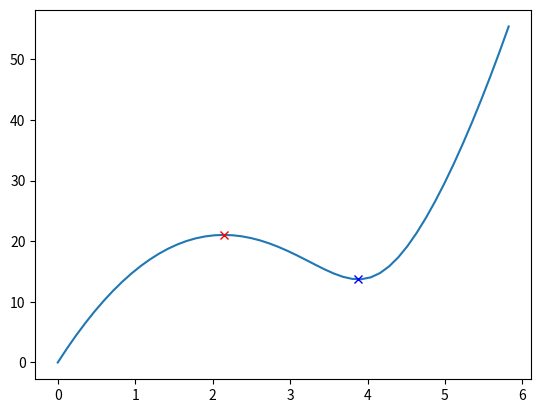

Recreate this plot in Python.
import numpy as np
import matplotlib.pyplot as plt

class freqProjectile():
    def __init__(self, launchAngle, gravity, launchSpeed, launchHeight, freq) -> None:
        self.launchAngle = launchAngle * np.pi/180
        self.g = gravity
        self.u = launchSpeed       
        self.ux, self.uy = self.resolve(launchSpeed)
        self.h = launchHeight
        self.ypos = []
        self.xpos = []
        self.freq = freq
        self.t, self.xRange = self.calcRange()
        self.pathLength = self.findDistance()

    def resolve(self, u):
        uy = np.round(np.sin(self.launchAngle) * u, 2)
        ux = np.round(np.cos(self.launchAngle) * u, 2)
        return(ux, uy)

    def calcRange(self):
        #quadratic formula rearanged
        t = (self.uy + np.sqrt(self.uy**2 + 2*self.g*self.h))/self.g
        xRange = self.ux * t
        return t, xRange
    
    def getYFromX(self, x):
        return self.uy*x/self.ux - (self.g/2)*(x/self.ux)**2 + self.h
    
    def simulate(self):
        n = self.xRange/self.freq
        xGenerator = (n * i for i in range(self.freq+1))
        for x in xGenerator:
            self.xpos.append(x)
            self.ypos.append(self.getYFromX(x))

    def findDistance(self):
        z1 = self.uy - self.g * self.t
        z2 = self.uy
        lim1 = -z1*np.sqrt(self.ux**2 + z1**2)/(2*self.g) - (self.ux**2)/(2*self.g) * np.log(np.fabs((np.sqrt(self.ux**2 + z1**2)+z1))/self.ux)
        lim2 = -z2*np.sqrt(self.ux**2 + z2**2)/(2*self.g) - (self.ux**2)/(2*self.g) * np.log(np.fabs((np.sqrt(self.ux**2 + z2**2)+z2))/self.ux)
        return lim1-lim2

def rangePerTime(u, g, theta):
    theta = theta * np.pi/180
    discriminant = np.sin(theta)**2 - 8/9
    if discriminant >= 0:
        tMax = 3*u * (np.sin(theta) - np.sqrt(discriminant))/(2*g)
        rMax = np.sqrt(u**2 * tMax**2 - g* tMax**3 * u * np.sin(theta) + 0.25*g**2 * tMax**4)
        tMin = 3*u * (np.sin(theta) + np.sqrt(discriminant))/(2*g)
        rMin = np.sqrt(u**2 * tMin**2 - g* tMin**3 * u * np.sin(theta) + 0.25*g**2 * tMin**4)
        maximum = [tMax, rMax]
        minimum = [tMin, rMin]
        end = minimum[0] + 0.5 * minimum[0]
        if end < 4:
            end = 4
    else:
        maximum = None
        minimum = None
        end = 4
    
    t = np.linspace(0, end)
    r = []
    for i in t:
        r.append(np.sqrt(u**2 * i**2 - g* i**3 * u * np.sin(theta) + 0.25*g**2 * i**4))
    return t, r, maximum, minimum


vals = rangePerTime(20, 9.81, 80)

plt.plot(vals[0], vals[1], "-", label="y vs x")
if vals[2] != None:
    plt.plot(vals[2][0], vals[2][1], "rx")
    plt.plot(vals[3][0], vals[3][1], "bx")



plt.show()